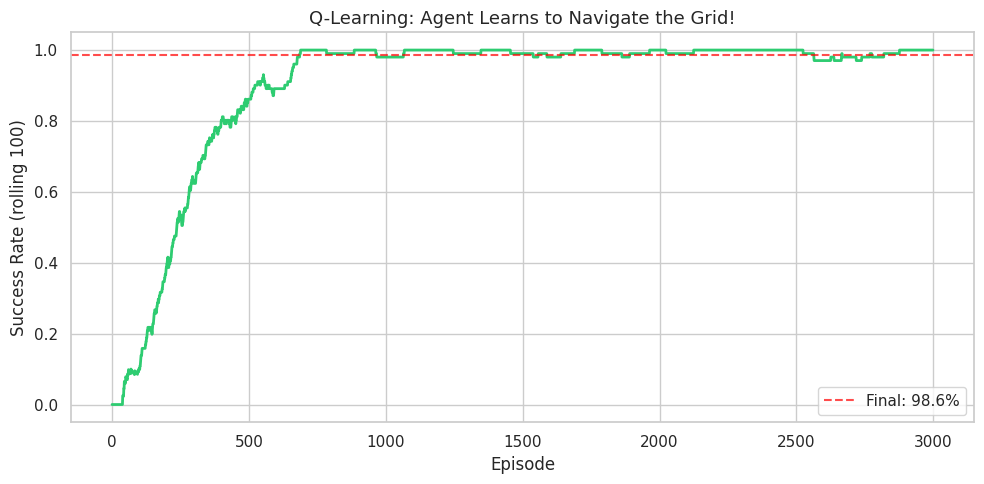
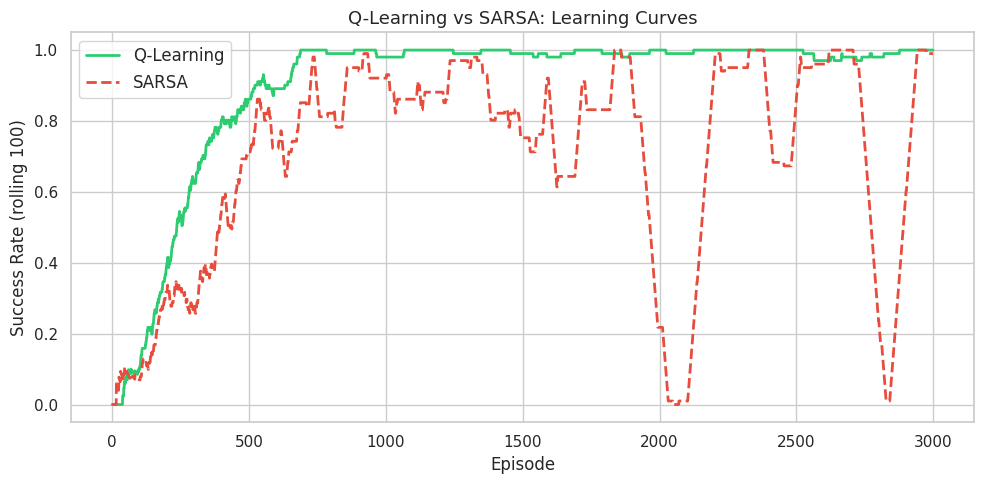

The matplotlib source for these figures, in order:
import numpy as np
import matplotlib.pyplot as plt
import seaborn as sns

sns.set_theme(style='whitegrid')
np.random.seed(42)

# Grid environment
GRID = np.array([[3,0,0,0],[0,1,0,1],[0,0,0,1],[1,0,0,2]])
ROWS, COLS = 4, 4
N_STATES, N_ACTIONS = 16, 4
MOVE_DR = {0:(0,-1),1:(1,0),2:(0,1),3:(-1,0)}
REWARDS = {0:-0.01,1:-1.0,2:1.0,3:-0.01}
_state = [0]

def env_reset():
    _state[0] = 0
    return 0

def env_step(action):
    r,c = _state[0]//COLS, _state[0]%COLS
    dr,dc = MOVE_DR[action]
    nr,nc = max(0,min(ROWS-1,r+dr)), max(0,min(COLS-1,c+dc))
    ns = nr*COLS+nc
    ct = GRID[nr,nc]
    reward = REWARDS[ct]
    done = ct in [1,2]
    _state[0] = ns
    return ns, reward, done

print('Setup complete!')

Q = np.zeros((N_STATES, N_ACTIONS))
print('Q-table shape:', Q.shape)
print('Initial Q values (first 4 states):')
print(Q[:4])

def choose_action(state, Q, epsilon):
    if np.random.random() < epsilon:
        return np.random.randint(N_ACTIONS)   # explore: random action
    else:
        return np.argmax(Q[state])            # exploit: best known action

Q_test = np.array([[0.1, 0.8, 0.3, 0.2]] * N_STATES)
print('With epsilon=0 (always exploit):', choose_action(0, Q_test, epsilon=0))
print('→ Should be 1 (Down) — highest Q-value')
print('With epsilon=1 (always explore):', [choose_action(0, Q_test, epsilon=1) for _ in range(8)])
print('→ Should be random (0-3)')

def q_update(Q, state, action, reward, next_state, done, alpha=0.8, gamma=0.95):
    # If episode is done, no future Q value
    future_q = 0 if done else gamma * np.max(Q[next_state])
    td_target = reward + future_q
    td_error  = td_target - Q[state, action]
    Q[state, action] += alpha * td_error

# Test
Q_test = np.zeros((N_STATES, N_ACTIONS))
q_update(Q_test, state=0, action=2, reward=1.0, next_state=15, done=True, alpha=0.8, gamma=0.95)
print(f'Q[0, 2] = {Q_test[0, 2]:.4f}  (expected: 0.8000)')
print('= 0 + 0.8 * (1.0 + 0 - 0) = 0.8 ✓')

ALPHA, GAMMA = 0.8, 0.95
EPSILON = 1.0
N_EPISODES, MAX_STEPS = 3000, 100

Q = np.zeros((N_STATES, N_ACTIONS))
epsilon = EPSILON
success_history = []

for episode in range(N_EPISODES):
    state = env_reset()
    success = False
    
    for step in range(MAX_STEPS):
        action = choose_action(state, Q, epsilon)
        next_state, reward, done = env_step(action)
        q_update(Q, state, action, reward, next_state, done, ALPHA, GAMMA)
        state = next_state
        
        if done:
            success = (reward > 0)  # goal reached
            break
    
    success_history.append(float(success))
    epsilon = max(epsilon * 0.995, 0.01)

print(f'Training complete! Final epsilon: {epsilon:.4f}')
print(f'Success rate (last 500 eps): {np.mean(success_history[-500:]):.1%}')

# Rolling success rate plot
window = 100
rolling = [np.mean(success_history[max(0,i-window):i+1]) for i in range(len(success_history))]

fig, ax = plt.subplots(figsize=(10, 5))
ax.plot(rolling, color='#2ecc71', linewidth=2)
ax.set_xlabel('Episode')
ax.set_ylabel(f'Success Rate (rolling {window})')
ax.set_title('Q-Learning: Agent Learns to Navigate the Grid!', fontsize=13)
ax.axhline(np.mean(success_history[-500:]), color='red', linestyle='--', alpha=0.7,
            label=f'Final: {np.mean(success_history[-500:]):.1%}')
ax.legend(fontsize=11)
plt.tight_layout()
plt.show()

print('The agent improves from near-0% to a high success rate!')
print('This is Q-Learning working: trial, error, Bellman update, repeat.')

action_arrows = {0:'←', 1:'↓', 2:'→', 3:'↑'}
best_actions  = np.argmax(Q, axis=1)
special = {5:'H', 7:'H', 11:'H', 12:'H', 15:'G', 0:'S'}

fig, ax = plt.subplots(figsize=(5, 5))
ax.set_xlim(0, 4)
ax.set_ylim(0, 4)
ax.set_xticks(range(5))
ax.set_yticks(range(5))
ax.grid(True, linewidth=1.5, color='#bdc3c7')

for s in range(N_STATES):
    r, c = s // COLS, s % COLS
    label = special.get(s, action_arrows[best_actions[s]])
    color = '#e74c3c' if s in [5,7,11,12] else '#2ecc71' if s == 15 else '#3498db' if s == 0 else '#2c3e50'
    ax.text(c + 0.5, 3.5 - r, label, ha='center', va='center',
            fontsize=20, fontweight='bold', color=color)

ax.set_title('Learned Policy (Q-Learning)\nS=Start, H=Hole, G=Goal, Arrows=Best Action', fontsize=11)
plt.tight_layout()
plt.show()

ALPHA, GAMMA = 0.8, 0.95
N_EPISODES, MAX_STEPS = 3000, 100

Q_sarsa = np.zeros((N_STATES, N_ACTIONS))
epsilon_sarsa = 1.0
success_history_sarsa = []

for episode in range(N_EPISODES):
    state = env_reset()
    action = choose_action(state, Q_sarsa, epsilon_sarsa)
    success = False

    for step in range(MAX_STEPS):
        next_state, reward, done = env_step(action)
        next_action = choose_action(next_state, Q_sarsa, epsilon_sarsa)

        # SARSA update: use Q[next_state, next_action] — not max!
        future_q = 0 if done else GAMMA * Q_sarsa[next_state, next_action]
        td_error = reward + future_q - Q_sarsa[state, action]
        Q_sarsa[state, action] += ALPHA * td_error

        state, action = next_state, next_action
        if done:
            success = (reward > 0)
            break

    success_history_sarsa.append(float(success))
    epsilon_sarsa = max(epsilon_sarsa * 0.995, 0.01)

print(f'SARSA Success rate (last 500 eps): {np.mean(success_history_sarsa[-500:]):.1%}')

# Compare Q-Learning vs SARSA
window = 100
rolling_ql   = [np.mean(success_history[max(0,i-window):i+1])     for i in range(N_EPISODES)]
rolling_sarsa= [np.mean(success_history_sarsa[max(0,i-window):i+1]) for i in range(N_EPISODES)]

fig, ax = plt.subplots(figsize=(10, 5))
ax.plot(rolling_ql,    color='#2ecc71', linewidth=2, label='Q-Learning')
ax.plot(rolling_sarsa, color='#e74c3c', linewidth=2, label='SARSA', linestyle='--')
ax.set_xlabel('Episode')
ax.set_ylabel(f'Success Rate (rolling {window})')
ax.set_title('Q-Learning vs SARSA: Learning Curves', fontsize=13)
ax.legend(fontsize=12)
plt.tight_layout()
plt.show()

print('\nKey difference: SARSA is on-policy — it updates using the action it actually takes.')
print('Q-Learning is off-policy — it updates assuming the optimal action.')
print('On this simple grid, both converge similarly, but SARSA tends to be'
      ' safer in environments with risky actions during exploration.')
